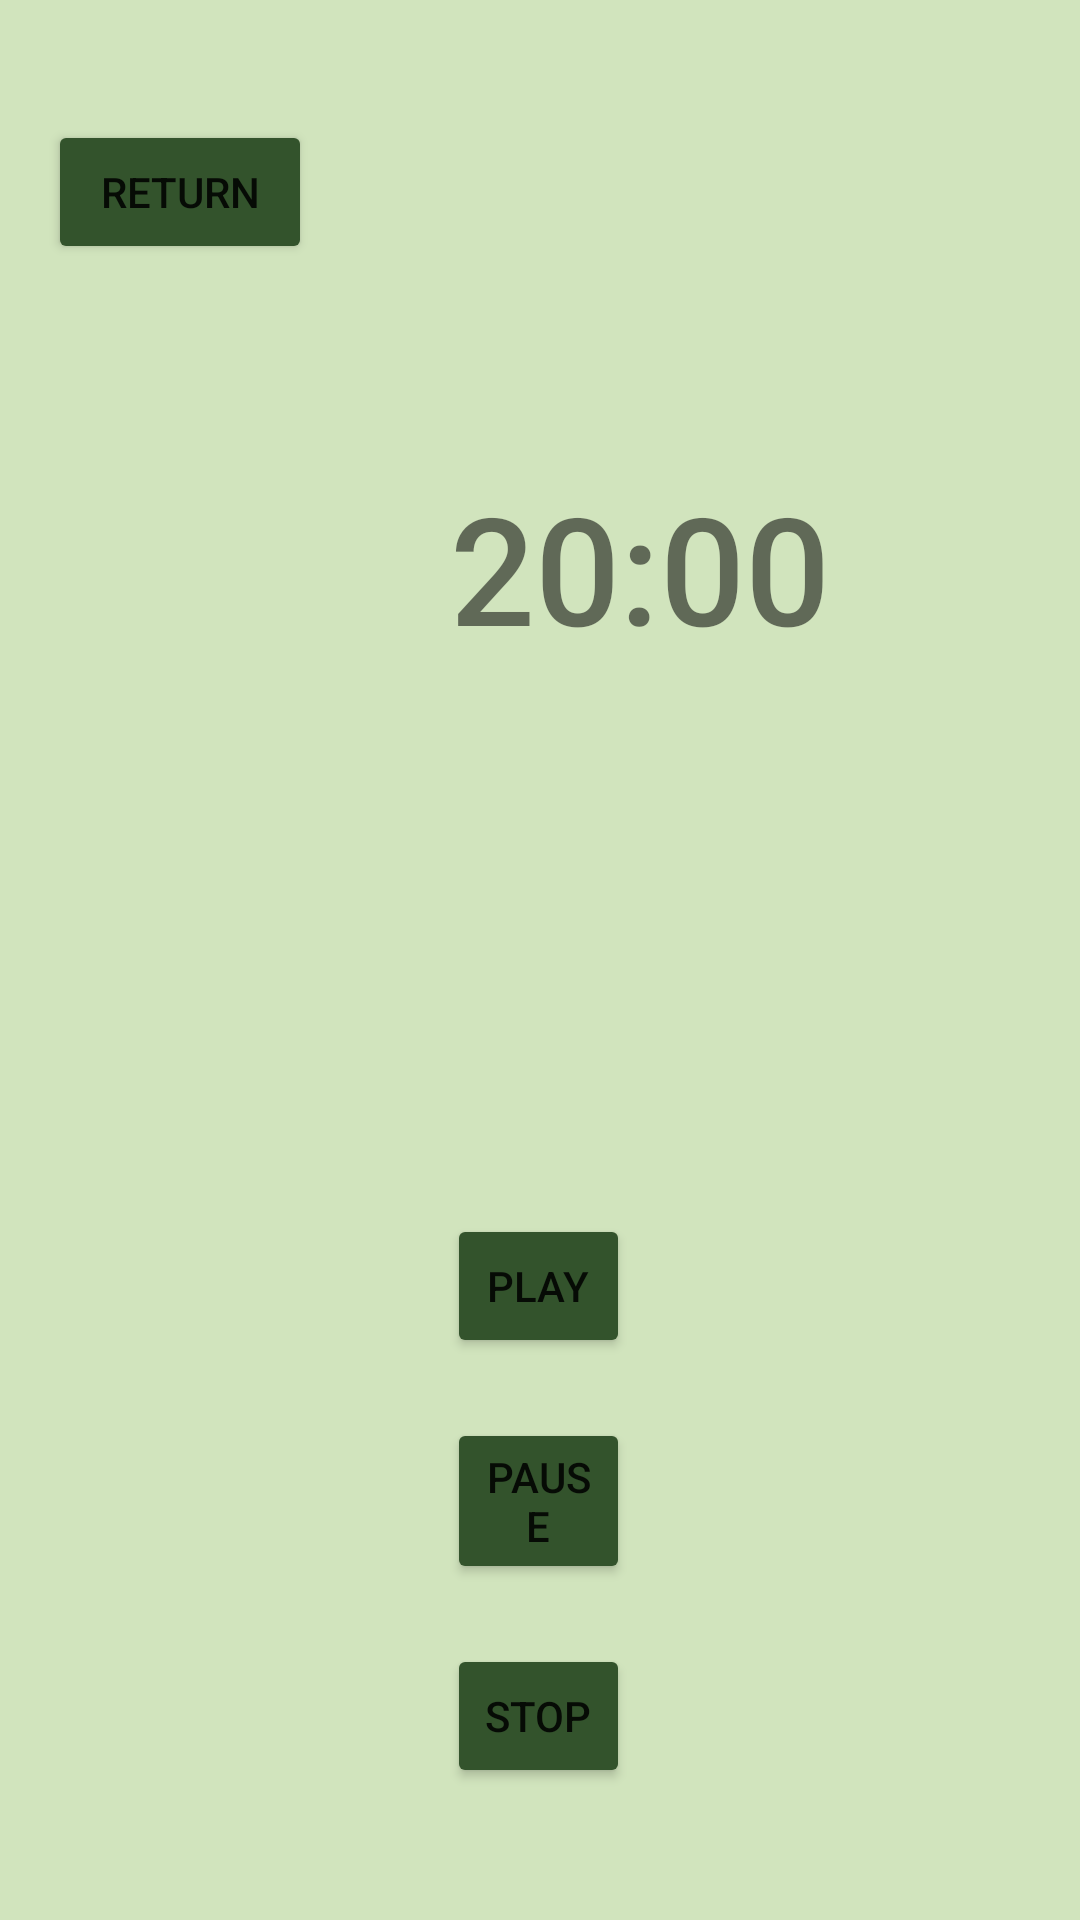

The Android layout XML behind this screen, and the referenced resources:
<!-- AndroidManifest.xml: application theme Theme.InnerPeaceApp -->
<!-- res/layout/activity_exer_and_other_page20_mins.xml -->
<?xml version="1.0" encoding="utf-8"?>
<androidx.constraintlayout.widget.ConstraintLayout xmlns:android="http://schemas.android.com/apk/res/android"
    xmlns:app="http://schemas.android.com/apk/res-auto"
    xmlns:tools="http://schemas.android.com/tools"
    android:id="@+id/text_timer"
    android:layout_width="match_parent"
    android:layout_height="match_parent"
    android:background="@color/light_green"
    tools:context=".MeditationPage">

    <Button
        android:id="@+id/button3"
        android:layout_width="wrap_content"
        android:layout_height="wrap_content"
        android:layout_marginStart="16dp"
        android:layout_marginTop="40dp"
        android:text="Return"
        app:backgroundTint="@color/dark_green"
        app:layout_constraintStart_toStartOf="parent"
        app:layout_constraintTop_toTopOf="parent" />

    <Button
        android:id="@+id/pausebutton"
        android:layout_width="0dp"
        android:layout_height="wrap_content"
        android:layout_marginStart="149dp"
        android:layout_marginEnd="150dp"
        android:layout_marginBottom="112dp"
        android:backgroundTint="@color/dark_green"
        android:onClick="pause"
        android:text="Pause"
        app:icon="@drawable/baseline_pause_24"
        app:layout_constraintBottom_toBottomOf="parent"
        app:layout_constraintEnd_toEndOf="parent"
        app:layout_constraintStart_toStartOf="parent" />

    <Button
        android:id="@+id/playbutton"
        android:layout_width="0dp"
        android:layout_height="wrap_content"
        android:layout_marginStart="149dp"
        android:layout_marginEnd="150dp"
        android:layout_marginBottom="20dp"
        android:backgroundTint="@color/dark_green"
        android:onClick="play"
        android:text="Play"
        app:icon="@drawable/baseline_play_arrow_24"
        app:layout_constraintBottom_toTopOf="@+id/pausebutton"
        app:layout_constraintEnd_toEndOf="parent"
        app:layout_constraintStart_toStartOf="parent" />




    <Button
        android:id="@+id/stopbutton"
        android:layout_width="0dp"
        android:layout_height="wrap_content"
        android:layout_marginStart="149dp"
        android:layout_marginTop="20dp"
        android:layout_marginEnd="150dp"
        android:onClick="stop"
        android:text="Stop"
        app:backgroundTint="@color/dark_green"
        app:icon="@drawable/baseline_stop_24"
        app:layout_constraintEnd_toEndOf="parent"
        app:layout_constraintStart_toStartOf="parent"
        app:layout_constraintTop_toBottomOf="@+id/pausebutton" />

    <TextView
        android:id="@+id/textView_timer"
        android:layout_width="149dp"
        android:layout_height="113dp"
        android:layout_marginStart="150dp"
        android:layout_marginBottom="136dp"
        android:fontFamily="sans-serif-medium"
        android:text="20:00"
        android:textSize="50sp"
        app:layout_constraintBottom_toTopOf="@+id/playbutton"
        app:layout_constraintStart_toStartOf="parent" />


</androidx.constraintlayout.widget.ConstraintLayout>
<!-- resources referenced by this layout -->
<resources>
  <color name="dark_green">#FF33532C</color>
  <color name="light_green">#FFD1E4BD</color>
  <style name="Theme.InnerPeaceApp" parent="Theme.MaterialComponents.Light.NoActionBar">
          
          <item name="colorPrimary">@color/light_green</item>
          <item name="colorPrimaryVariant">@color/light_green</item>
          <item name="colorOnPrimary">@color/white</item>
          
          <item name="colorSecondary">@color/teal_200</item>
          <item name="colorSecondaryVariant">@color/teal_700</item>
          <item name="colorOnSecondary">@color/black</item>
          
          <item name="android:statusBarColor" tools:targetApi="21">?attr/colorPrimaryVariant</item>
          
      </style>
  <color name="white">#FFFFFFFF</color>
  <color name="teal_200">#FF03DAC5</color>
  <color name="teal_700">#FF018786</color>
  <color name="black">#FF000000</color>
</resources>
